The GitHub repository pearlispearl/DeepLearning-Group2-LemonLeafDisease contains a labelled image folder "Lemon_Dataset" with 9 categories: anthracnose, bacterial blight, citrus canker, curl virus, deficiency leaf, dry leaf, healthy leaf, sooty mould, spider mites. Examples follow, each with its label.

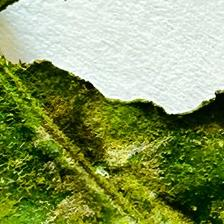
Label: deficiency leaf

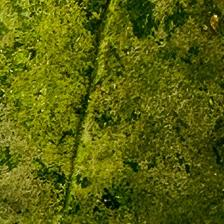
Label: sooty mould

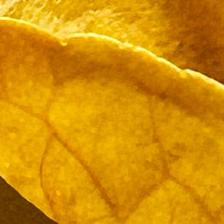
Label: dry leaf

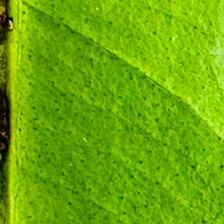
Label: anthracnose

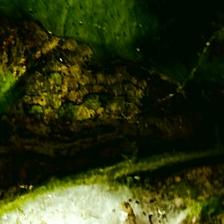
Label: spider mites

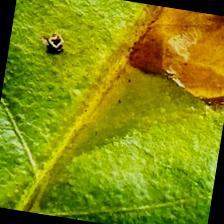
Label: citrus canker
